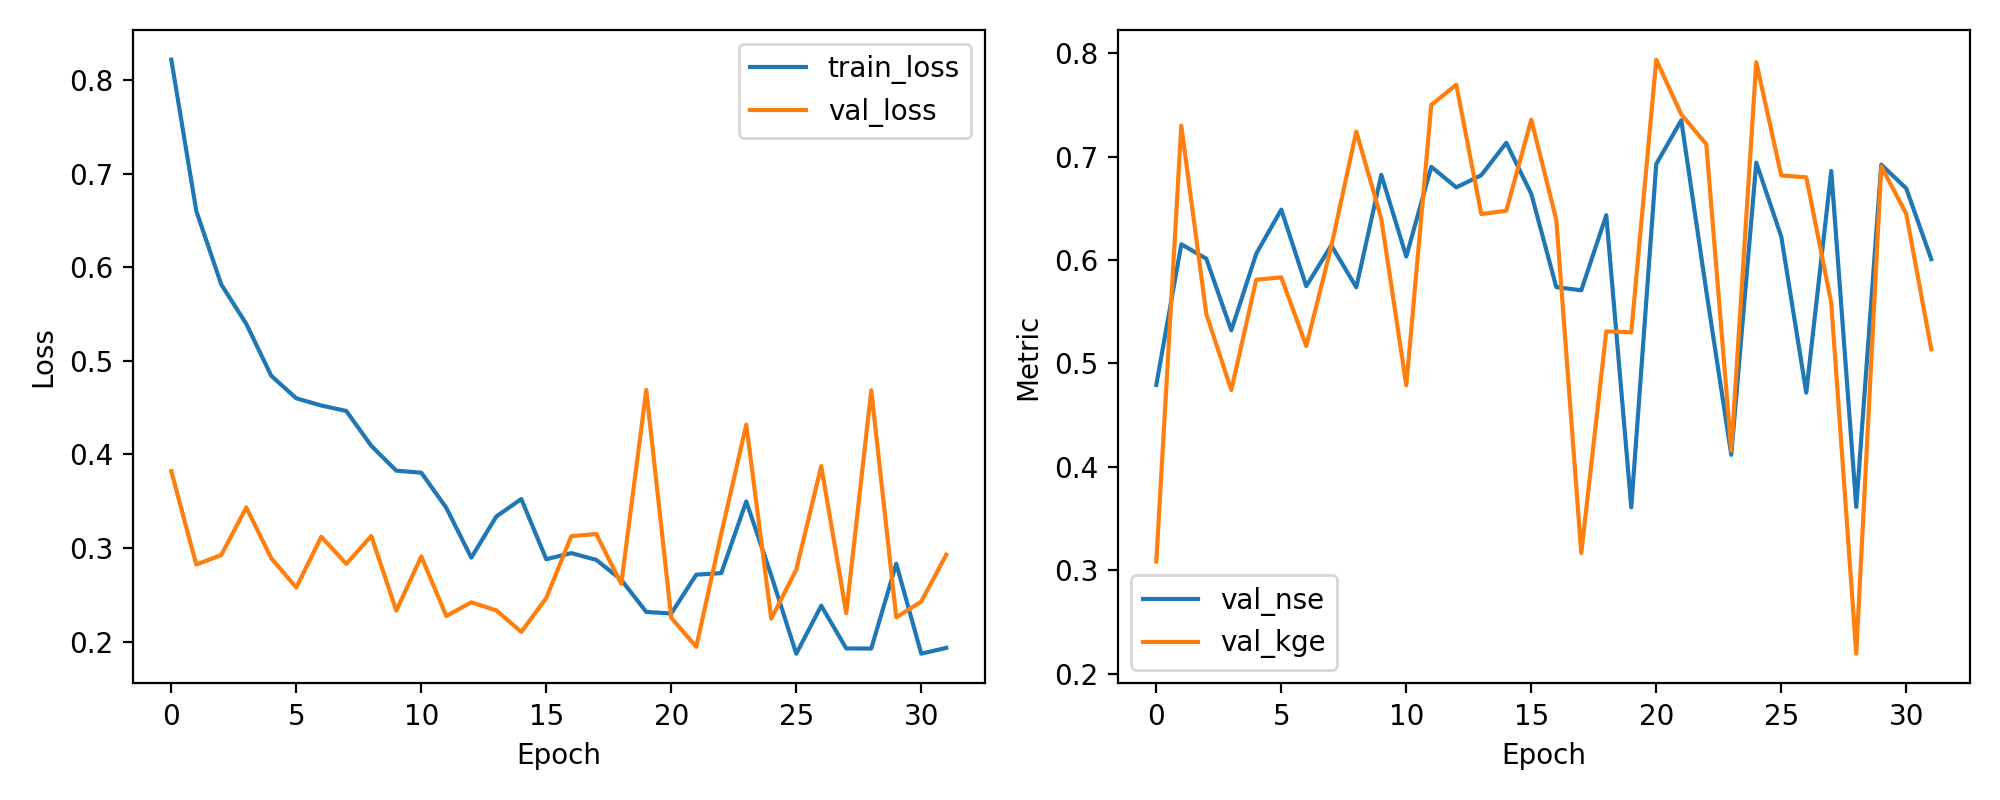

Values plotted in this chart, from the file beside it:
epoch, train_loss, val_loss, val_nse, val_kge
1, 0.8219, 0.3821, 0.4792, 0.3085
2, 0.6602, 0.2823, 0.6152, 0.7298
3, 0.5816, 0.2926, 0.6012, 0.5479
4, 0.5395, 0.3434, 0.5319, 0.4742
5, 0.484, 0.289, 0.6061, 0.581
6, 0.46, 0.2577, 0.6487, 0.5832
7, 0.4523, 0.3121, 0.5746, 0.5168
8, 0.4465, 0.283, 0.6142, 0.6131
9, 0.4092, 0.3129, 0.5736, 0.7242
10, 0.3827, 0.2331, 0.6823, 0.6397
11, 0.3805, 0.291, 0.6033, 0.4788
12, 0.343, 0.2274, 0.69, 0.7499
13, 0.2897, 0.242, 0.6701, 0.7694
14, 0.3337, 0.2334, 0.6819, 0.6444
15, 0.3524, 0.2104, 0.7133, 0.6476
16, 0.288, 0.2466, 0.6639, 0.7357
17, 0.2946, 0.3127, 0.5738, 0.6388
18, 0.2873, 0.315, 0.5707, 0.3165
19, 0.266, 0.2617, 0.6433, 0.5309
20, 0.2317, 0.4689, 0.3608, 0.53
21, 0.2301, 0.2254, 0.6928, 0.7936
22, 0.2715, 0.1944, 0.735, 0.7407
23, 0.2732, 0.3154, 0.5702, 0.7119
24, 0.3498, 0.4317, 0.4116, 0.4157
25, 0.2707, 0.2244, 0.6941, 0.7911
26, 0.187, 0.2769, 0.6225, 0.6817
27, 0.2383, 0.3876, 0.4717, 0.6799
28, 0.1927, 0.2303, 0.686, 0.5584
29, 0.1926, 0.4687, 0.3612, 0.2193
30, 0.2832, 0.2259, 0.6921, 0.6905
31, 0.1871, 0.2427, 0.6692, 0.6446
32, 0.1933, 0.2929, 0.6008, 0.5137
